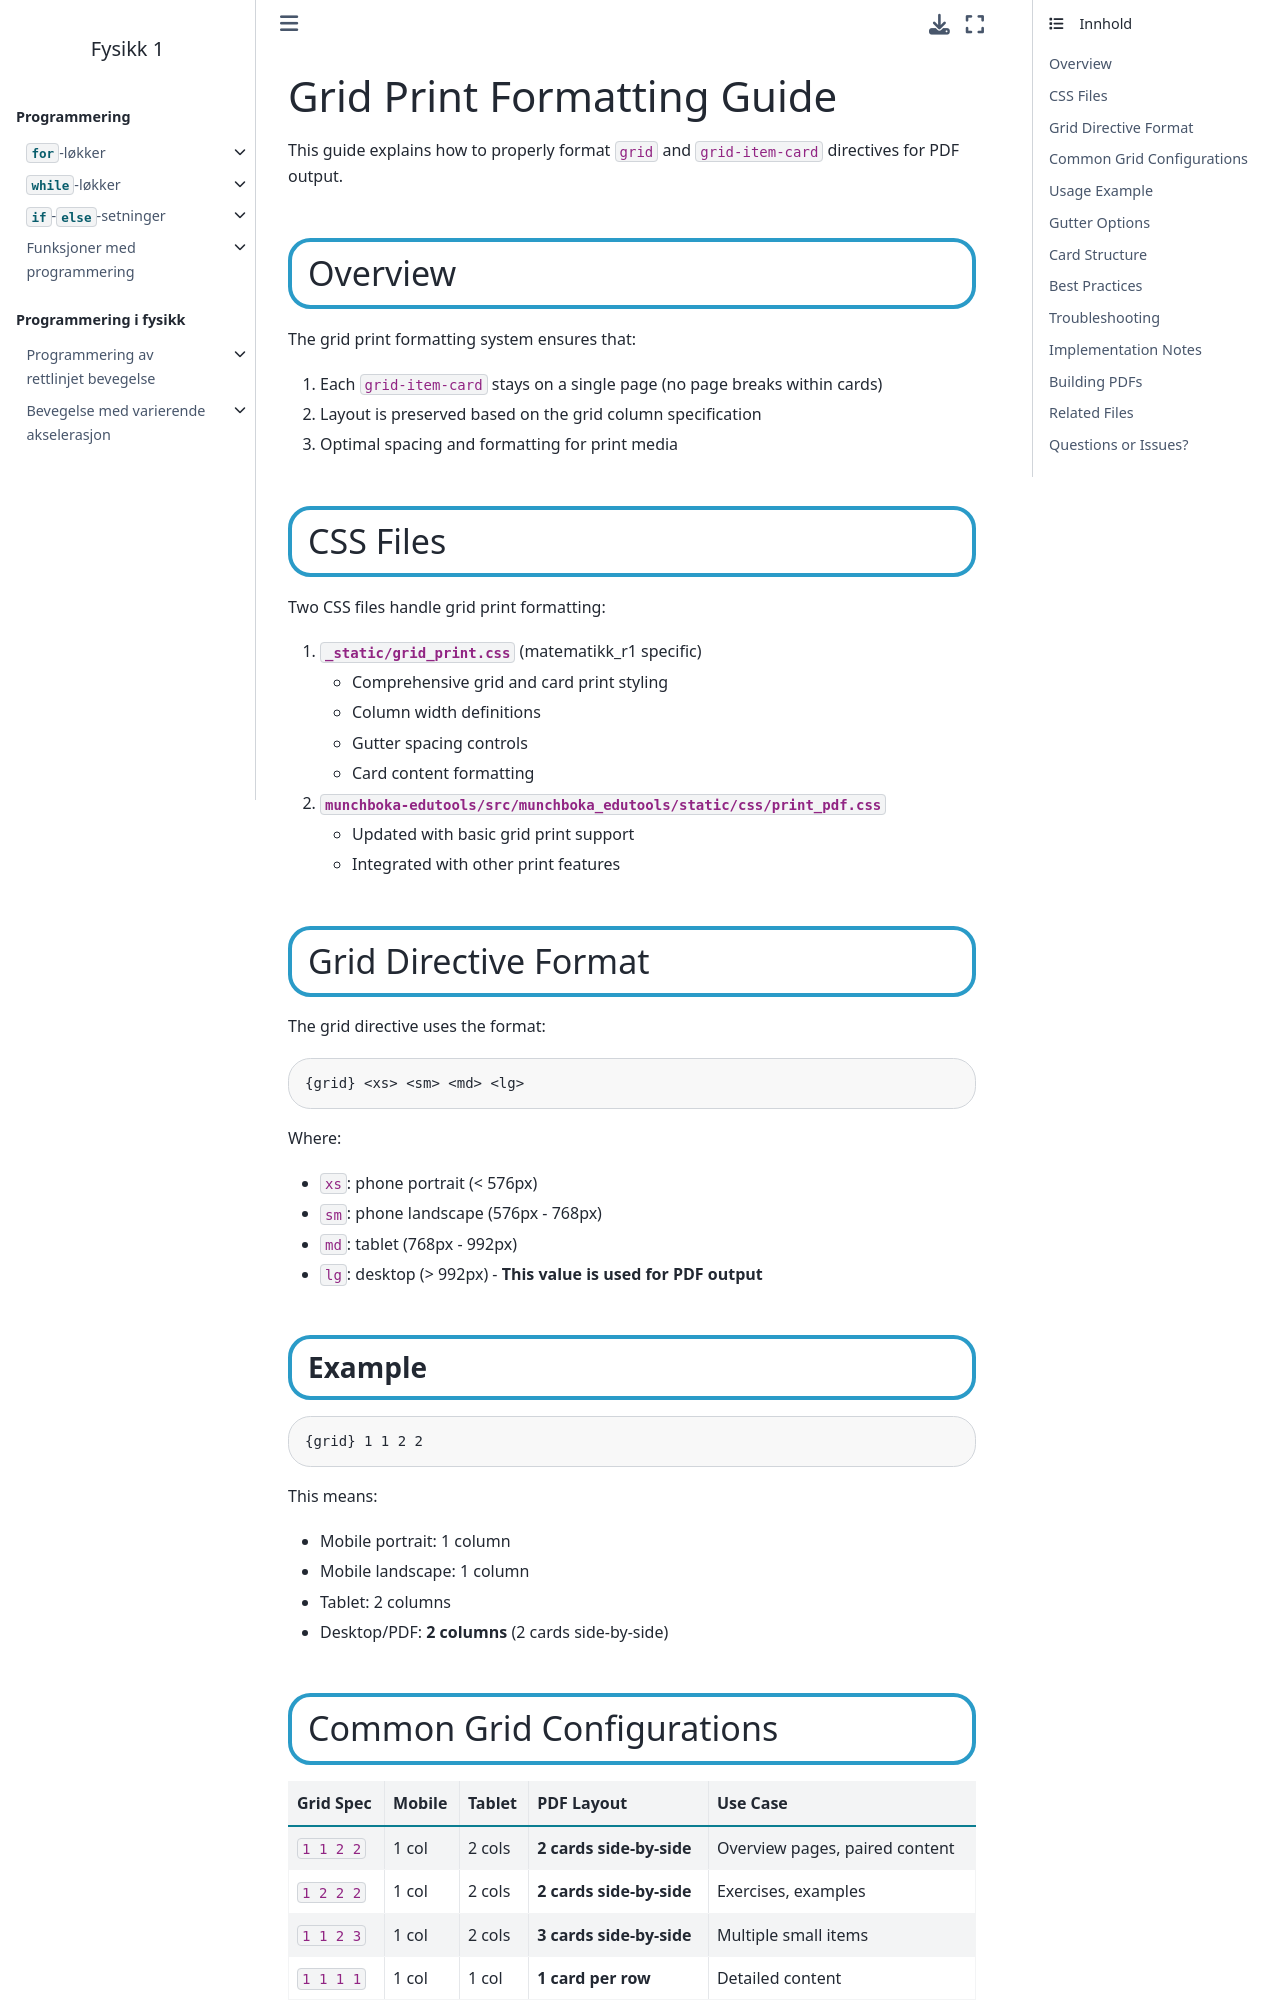

repository: TorsteinFlatval/fysikk-1-Tiller · page: GRID_PRINT_GUIDE.html · generator: jekyll

# Grid Print Formatting Guide

This guide explains how to properly format `grid` and `grid-item-card` directives for PDF output.

## Overview

The grid print formatting system ensures that:
1. Each `grid-item-card` stays on a single page (no page breaks within cards)
2. Layout is preserved based on the grid column specification
3. Optimal spacing and formatting for print media

## CSS Files

Two CSS files handle grid print formatting:

1. **`_static/grid_print.css`** (matematikk_r1 specific)
   - Comprehensive grid and card print styling
   - Column width definitions
   - Gutter spacing controls
   - Card content formatting

2. **`munchboka-edutools/src/munchboka_edutools/static/css/print_pdf.css`**
   - Updated with basic grid print support
   - Integrated with other print features

## Grid Directive Format

The grid directive uses the format:
```markdown
{grid} <xs> <sm> <md> <lg>
```

Where:
- `xs`: phone portrait (< 576px) 
- `sm`: phone landscape (576px - 768px)
- `md`: tablet (768px - 992px)
- `lg`: desktop (> 992px) - **This value is used for PDF output**

### Example

```markdown
{grid} 1 1 2 2
```

This means:
- Mobile portrait: 1 column
- Mobile landscape: 1 column  
- Tablet: 2 columns
- Desktop/PDF: **2 columns** (2 cards side-by-side)
